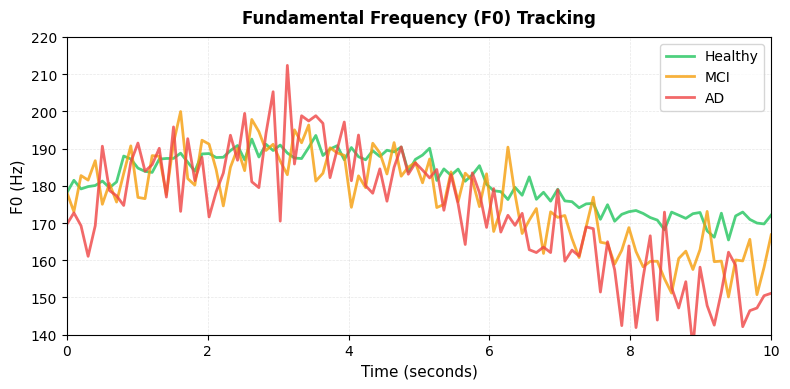
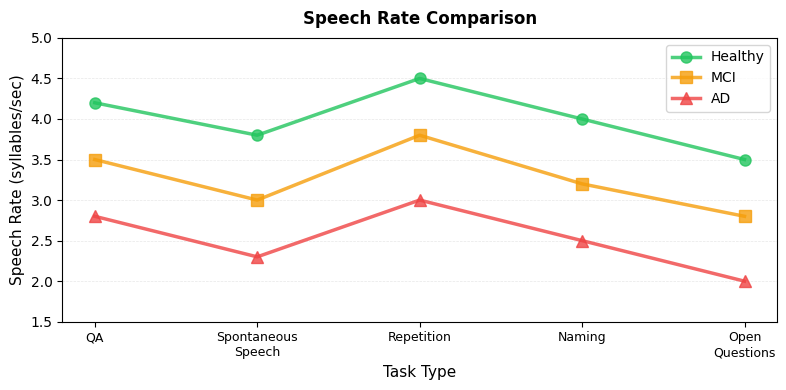
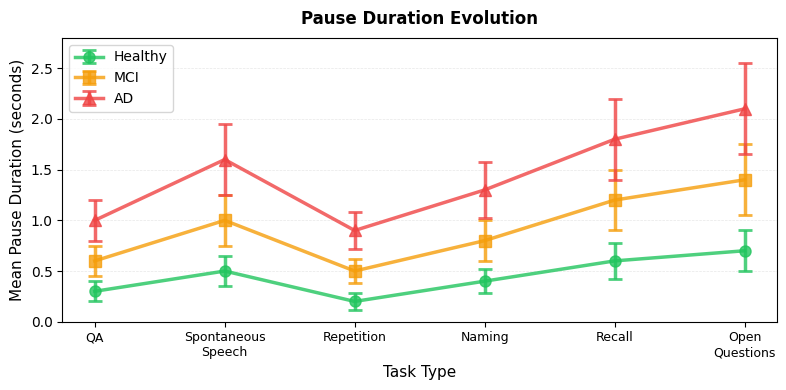
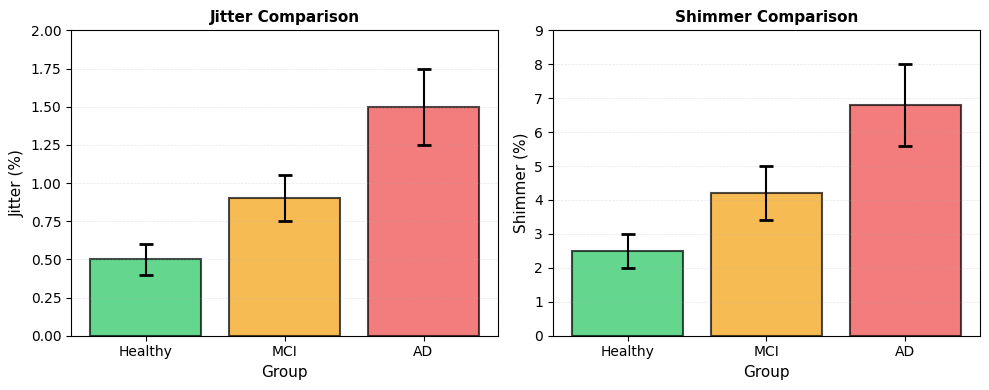
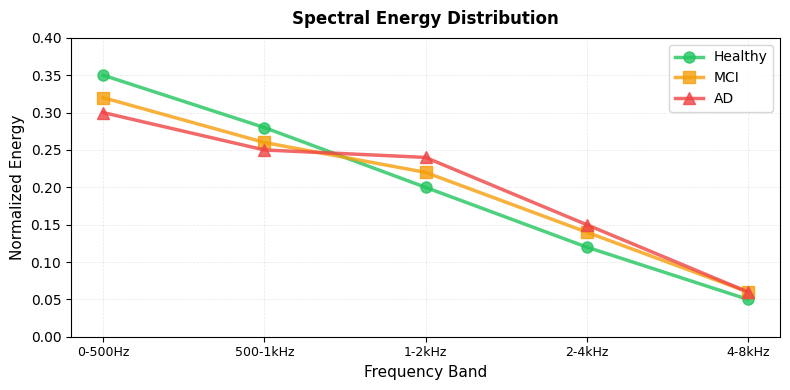
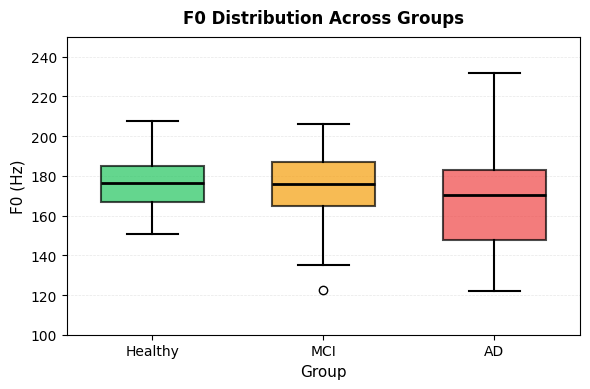
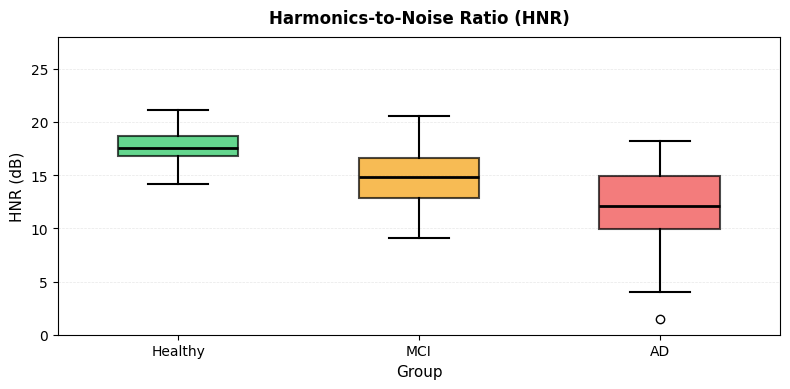
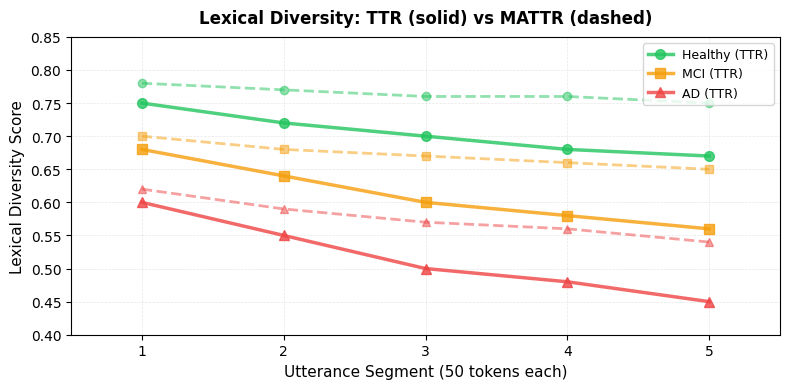
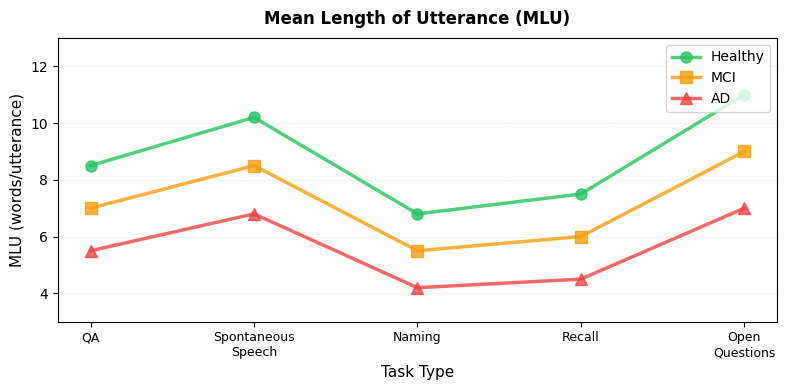
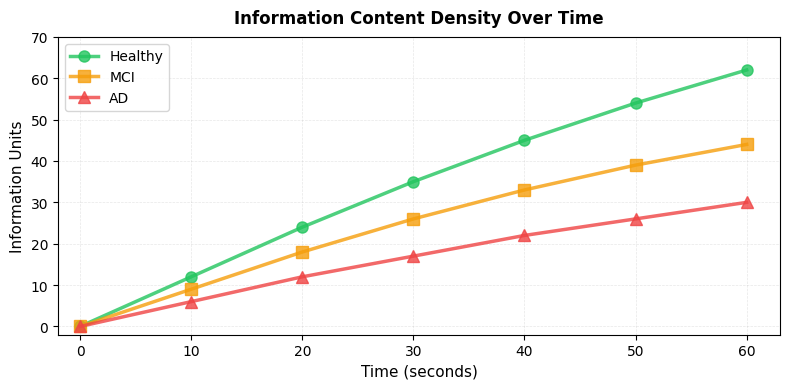
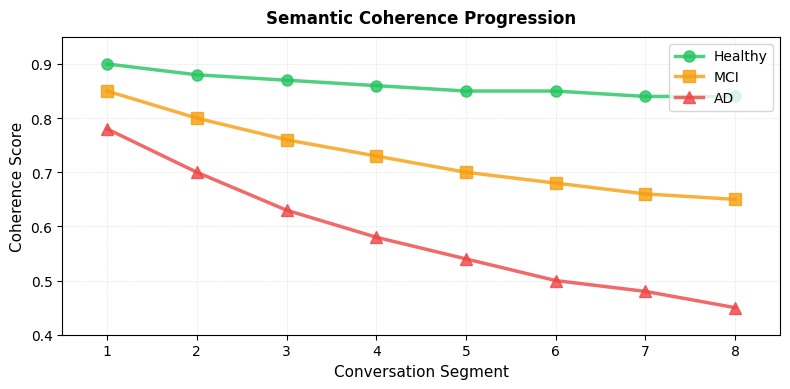
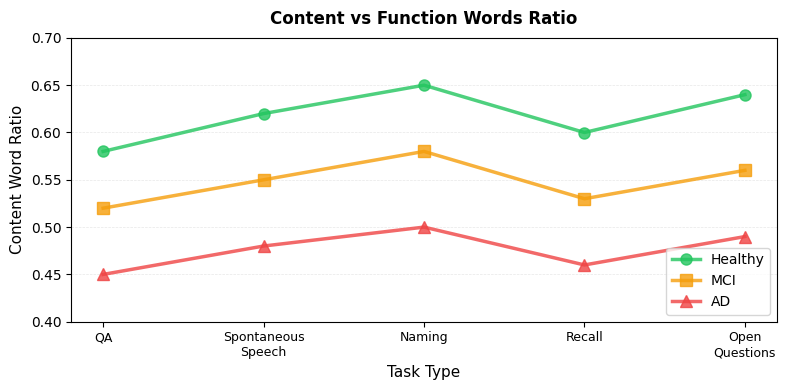
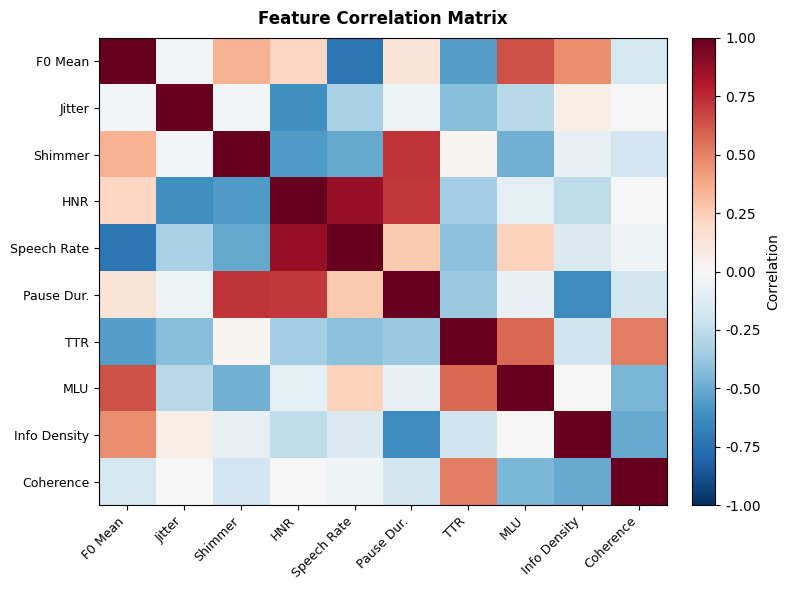
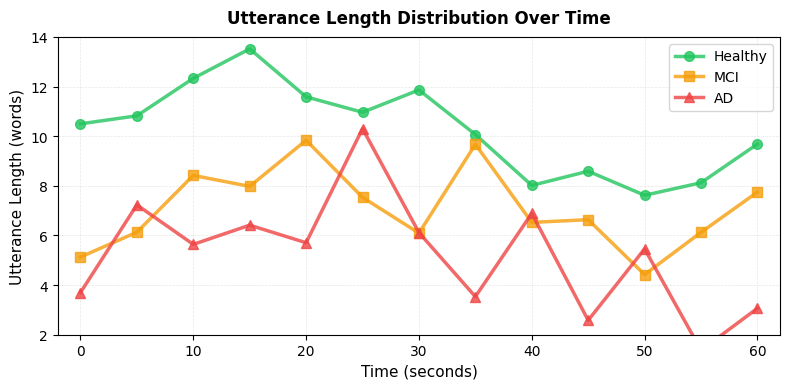
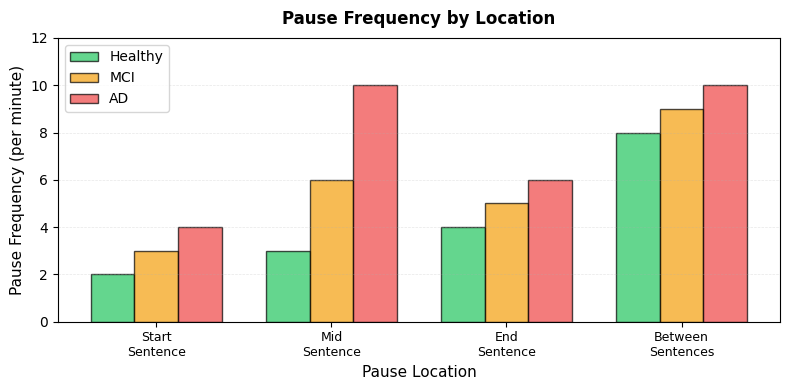

Write Python code to recreate these figures, in order.
import matplotlib.pyplot as plt
import numpy as np
import seaborn as sns
from matplotlib.patches import Rectangle
import os

# Set style
plt.rcParams['font.family'] = 'Arial'
plt.rcParams['font.size'] = 10

# Colors
COLORS = {
    'healthy': '#22c55e',
    'mci': '#f59e0b',
    'ad': '#ef4444'
}

# Create output directory
os.makedirs('graphs', exist_ok=True)

# ============================================================
# 1. ACOUSTIC FEATURES - LINE GRAPHS
# ============================================================

def graph1_f0_tracking():
    """F0 Tracking Over Time"""
    fig, ax = plt.subplots(figsize=(8, 4))
    
    time = np.linspace(0, 10, 100)
    healthy_f0 = 180 + 10 * np.sin(time * 0.5) + np.random.normal(0, 2, 100)
    mci_f0 = 175 + 15 * np.sin(time * 0.5) + np.random.normal(0, 5, 100)
    ad_f0 = 170 + 20 * np.sin(time * 0.5) + np.random.normal(0, 8, 100)
    
    ax.plot(time, healthy_f0, color=COLORS['healthy'], linewidth=2, label='Healthy', alpha=0.8)
    ax.plot(time, mci_f0, color=COLORS['mci'], linewidth=2, label='MCI', alpha=0.8)
    ax.plot(time, ad_f0, color=COLORS['ad'], linewidth=2, label='AD', alpha=0.8)
    
    ax.set_xlabel('Time (seconds)', fontsize=11)
    ax.set_ylabel('F0 (Hz)', fontsize=11)
    ax.set_title('Fundamental Frequency (F0) Tracking', fontsize=12, fontweight='bold', pad=10)
    ax.legend(loc='upper right', frameon=True, fontsize=10)
    ax.grid(True, alpha=0.3, linestyle='--', linewidth=0.5)
    ax.set_xlim(0, 10)
    ax.set_ylim(140, 220)
    
    plt.tight_layout()
    plt.savefig('graphs/01_f0_tracking.png', dpi=150, bbox_inches='tight')
    plt.close()
    print("[OK] Graph 1: F0 Tracking")

def graph2_speech_rate():
    """Speech Rate Across Task Types"""
    fig, ax = plt.subplots(figsize=(8, 4))
    
    tasks = ['QA', 'Spontaneous\nSpeech', 'Repetition', 'Naming', 'Open\nQuestions']
    x = np.arange(len(tasks))
    
    healthy_rate = [4.2, 3.8, 4.5, 4.0, 3.5]
    mci_rate = [3.5, 3.0, 3.8, 3.2, 2.8]
    ad_rate = [2.8, 2.3, 3.0, 2.5, 2.0]
    
    ax.plot(x, healthy_rate, 'o-', color=COLORS['healthy'], linewidth=2.5, 
            markersize=8, label='Healthy', alpha=0.8)
    ax.plot(x, mci_rate, 's-', color=COLORS['mci'], linewidth=2.5, 
            markersize=8, label='MCI', alpha=0.8)
    ax.plot(x, ad_rate, '^-', color=COLORS['ad'], linewidth=2.5, 
            markersize=8, label='AD', alpha=0.8)
    
    ax.set_xlabel('Task Type', fontsize=11)
    ax.set_ylabel('Speech Rate (syllables/sec)', fontsize=11)
    ax.set_title('Speech Rate Comparison', fontsize=12, fontweight='bold', pad=10)
    ax.set_xticks(x)
    ax.set_xticklabels(tasks, fontsize=9)
    ax.legend(loc='upper right', frameon=True, fontsize=10)
    ax.grid(True, alpha=0.3, linestyle='--', linewidth=0.5, axis='y')
    ax.set_ylim(1.5, 5.0)
    
    plt.tight_layout()
    plt.savefig('graphs/02_speech_rate.png', dpi=150, bbox_inches='tight')
    plt.close()
    print("[OK] Graph 2: Speech Rate")

def graph3_pause_duration():
    """Pause Duration Evolution"""
    fig, ax = plt.subplots(figsize=(8, 4))
    
    tasks = ['QA', 'Spontaneous\nSpeech', 'Repetition', 'Naming', 'Recall', 'Open\nQuestions']
    x = np.arange(len(tasks))
    
    healthy_pause = [0.3, 0.5, 0.2, 0.4, 0.6, 0.7]
    mci_pause = [0.6, 1.0, 0.5, 0.8, 1.2, 1.4]
    ad_pause = [1.0, 1.6, 0.9, 1.3, 1.8, 2.1]
    
    healthy_std = [0.1, 0.15, 0.08, 0.12, 0.18, 0.2]
    mci_std = [0.15, 0.25, 0.12, 0.2, 0.3, 0.35]
    ad_std = [0.2, 0.35, 0.18, 0.28, 0.4, 0.45]
    
    ax.errorbar(x, healthy_pause, yerr=healthy_std, fmt='o-', color=COLORS['healthy'], 
                linewidth=2.5, markersize=8, capsize=5, capthick=2, label='Healthy', alpha=0.8)
    ax.errorbar(x, mci_pause, yerr=mci_std, fmt='s-', color=COLORS['mci'], 
                linewidth=2.5, markersize=8, capsize=5, capthick=2, label='MCI', alpha=0.8)
    ax.errorbar(x, ad_pause, yerr=ad_std, fmt='^-', color=COLORS['ad'], 
                linewidth=2.5, markersize=8, capsize=5, capthick=2, label='AD', alpha=0.8)
    
    ax.set_xlabel('Task Type', fontsize=11)
    ax.set_ylabel('Mean Pause Duration (seconds)', fontsize=11)
    ax.set_title('Pause Duration Evolution', fontsize=12, fontweight='bold', pad=10)
    ax.set_xticks(x)
    ax.set_xticklabels(tasks, fontsize=9)
    ax.legend(loc='upper left', frameon=True, fontsize=10)
    ax.grid(True, alpha=0.3, linestyle='--', linewidth=0.5, axis='y')
    ax.set_ylim(0, 2.8)
    
    plt.tight_layout()
    plt.savefig('graphs/03_pause_duration.png', dpi=150, bbox_inches='tight')
    plt.close()
    print("[OK] Graph 3: Pause Duration")

def graph4_jitter_shimmer():
    """Jitter & Shimmer Progression"""
    fig, (ax1, ax2) = plt.subplots(1, 2, figsize=(10, 4))
    
    groups = ['Healthy', 'MCI', 'AD']
    x = np.arange(len(groups))
    
    # Jitter (%)
    jitter = [0.5, 0.9, 1.5]
    jitter_std = [0.1, 0.15, 0.25]
    
    ax1.bar(x, jitter, color=[COLORS['healthy'], COLORS['mci'], COLORS['ad']], 
            alpha=0.7, edgecolor='black', linewidth=1.5)
    ax1.errorbar(x, jitter, yerr=jitter_std, fmt='none', color='black', 
                 capsize=5, capthick=2)
    ax1.set_xlabel('Group', fontsize=11)
    ax1.set_ylabel('Jitter (%)', fontsize=11)
    ax1.set_title('Jitter Comparison', fontsize=11, fontweight='bold')
    ax1.set_xticks(x)
    ax1.set_xticklabels(groups, fontsize=10)
    ax1.grid(True, alpha=0.3, linestyle='--', linewidth=0.5, axis='y')
    ax1.set_ylim(0, 2.0)
    
    # Shimmer (%)
    shimmer = [2.5, 4.2, 6.8]
    shimmer_std = [0.5, 0.8, 1.2]
    
    ax2.bar(x, shimmer, color=[COLORS['healthy'], COLORS['mci'], COLORS['ad']], 
            alpha=0.7, edgecolor='black', linewidth=1.5)
    ax2.errorbar(x, shimmer, yerr=shimmer_std, fmt='none', color='black', 
                 capsize=5, capthick=2)
    ax2.set_xlabel('Group', fontsize=11)
    ax2.set_ylabel('Shimmer (%)', fontsize=11)
    ax2.set_title('Shimmer Comparison', fontsize=11, fontweight='bold')
    ax2.set_xticks(x)
    ax2.set_xticklabels(groups, fontsize=10)
    ax2.grid(True, alpha=0.3, linestyle='--', linewidth=0.5, axis='y')
    ax2.set_ylim(0, 9.0)
    
    plt.tight_layout()
    plt.savefig('graphs/04_jitter_shimmer.png', dpi=150, bbox_inches='tight')
    plt.close()
    print("[OK] Graph 4: Jitter & Shimmer")

def graph5_spectral_energy():
    """Spectral Energy Distribution"""
    fig, ax = plt.subplots(figsize=(8, 4))
    
    freq_bands = ['0-500Hz', '500-1kHz', '1-2kHz', '2-4kHz', '4-8kHz']
    x = np.arange(len(freq_bands))
    
    healthy_energy = [0.35, 0.28, 0.20, 0.12, 0.05]
    mci_energy = [0.32, 0.26, 0.22, 0.14, 0.06]
    ad_energy = [0.30, 0.25, 0.24, 0.15, 0.06]
    
    ax.plot(x, healthy_energy, 'o-', color=COLORS['healthy'], linewidth=2.5, 
            markersize=8, label='Healthy', alpha=0.8)
    ax.plot(x, mci_energy, 's-', color=COLORS['mci'], linewidth=2.5, 
            markersize=8, label='MCI', alpha=0.8)
    ax.plot(x, ad_energy, '^-', color=COLORS['ad'], linewidth=2.5, 
            markersize=8, label='AD', alpha=0.8)
    
    ax.set_xlabel('Frequency Band', fontsize=11)
    ax.set_ylabel('Normalized Energy', fontsize=11)
    ax.set_title('Spectral Energy Distribution', fontsize=12, fontweight='bold', pad=10)
    ax.set_xticks(x)
    ax.set_xticklabels(freq_bands, fontsize=9)
    ax.legend(loc='upper right', frameon=True, fontsize=10)
    ax.grid(True, alpha=0.3, linestyle='--', linewidth=0.5)
    ax.set_ylim(0, 0.40)
    
    plt.tight_layout()
    plt.savefig('graphs/05_spectral_energy.png', dpi=150, bbox_inches='tight')
    plt.close()
    print("[OK] Graph 5: Spectral Energy")

# ============================================================
# 2. ACOUSTIC FEATURES - BOX PLOTS
# ============================================================

def graph6_f0_boxplot():
    """F0 Statistics Box Plot"""
    fig, ax = plt.subplots(figsize=(6, 4))
    
    np.random.seed(42)
    healthy_f0 = np.random.normal(180, 15, 50)
    mci_f0 = np.random.normal(175, 20, 50)
    ad_f0 = np.random.normal(170, 25, 50)
    
    data = [healthy_f0, mci_f0, ad_f0]
    positions = [1, 2, 3]
    
    bp = ax.boxplot(data, positions=positions, widths=0.6, patch_artist=True,
                    boxprops=dict(linewidth=1.5),
                    medianprops=dict(color='black', linewidth=2),
                    whiskerprops=dict(linewidth=1.5),
                    capprops=dict(linewidth=1.5))
    
    colors = [COLORS['healthy'], COLORS['mci'], COLORS['ad']]
    for patch, color in zip(bp['boxes'], colors):
        patch.set_facecolor(color)
        patch.set_alpha(0.7)
    
    ax.set_xlabel('Group', fontsize=11)
    ax.set_ylabel('F0 (Hz)', fontsize=11)
    ax.set_title('F0 Distribution Across Groups', fontsize=12, fontweight='bold', pad=10)
    ax.set_xticks(positions)
    ax.set_xticklabels(['Healthy', 'MCI', 'AD'], fontsize=10)
    ax.grid(True, alpha=0.3, linestyle='--', linewidth=0.5, axis='y')
    ax.set_ylim(100, 250)
    
    plt.tight_layout()
    plt.savefig('graphs/06_f0_boxplot.png', dpi=150, bbox_inches='tight')
    plt.close()
    print("[OK] Graph 6: F0 Box Plot")

def graph7_voice_quality():
    """Voice Quality Metrics Box Plot"""
    fig, ax = plt.subplots(figsize=(8, 4))
    
    np.random.seed(42)
    # HNR (dB) - Higher is better
    healthy_hnr = np.random.normal(18, 2, 30)
    mci_hnr = np.random.normal(15, 3, 30)
    ad_hnr = np.random.normal(12, 4, 30)
    
    data = [healthy_hnr, mci_hnr, ad_hnr]
    positions = [1, 2, 3]
    
    bp = ax.boxplot(data, positions=positions, widths=0.5, patch_artist=True,
                    boxprops=dict(linewidth=1.5),
                    medianprops=dict(color='black', linewidth=2),
                    whiskerprops=dict(linewidth=1.5),
                    capprops=dict(linewidth=1.5))
    
    colors = [COLORS['healthy'], COLORS['mci'], COLORS['ad']]
    for patch, color in zip(bp['boxes'], colors):
        patch.set_facecolor(color)
        patch.set_alpha(0.7)
    
    ax.set_xlabel('Group', fontsize=11)
    ax.set_ylabel('HNR (dB)', fontsize=11)
    ax.set_title('Harmonics-to-Noise Ratio (HNR)', fontsize=12, fontweight='bold', pad=10)
    ax.set_xticks(positions)
    ax.set_xticklabels(['Healthy', 'MCI', 'AD'], fontsize=10)
    ax.grid(True, alpha=0.3, linestyle='--', linewidth=0.5, axis='y')
    ax.set_ylim(0, 28)
    
    plt.tight_layout()
    plt.savefig('graphs/07_voice_quality.png', dpi=150, bbox_inches='tight')
    plt.close()
    print("[OK] Graph 7: Voice Quality")

# ============================================================
# 3. LINGUISTIC FEATURES - LINE GRAPHS
# ============================================================

def graph8_lexical_diversity():
    """Lexical Diversity (TTR/MATTR)"""
    fig, ax = plt.subplots(figsize=(8, 4))
    
    segments = np.arange(1, 6)
    
    healthy_ttr = [0.75, 0.72, 0.70, 0.68, 0.67]
    mci_ttr = [0.68, 0.64, 0.60, 0.58, 0.56]
    ad_ttr = [0.60, 0.55, 0.50, 0.48, 0.45]
    
    healthy_mattr = [0.78, 0.77, 0.76, 0.76, 0.75]
    mci_mattr = [0.70, 0.68, 0.67, 0.66, 0.65]
    ad_mattr = [0.62, 0.59, 0.57, 0.56, 0.54]
    
    ax.plot(segments, healthy_ttr, '-', color=COLORS['healthy'], linewidth=2.5, 
            marker='o', markersize=7, label='Healthy (TTR)', alpha=0.8)
    ax.plot(segments, mci_ttr, '-', color=COLORS['mci'], linewidth=2.5, 
            marker='s', markersize=7, label='MCI (TTR)', alpha=0.8)
    ax.plot(segments, ad_ttr, '-', color=COLORS['ad'], linewidth=2.5, 
            marker='^', markersize=7, label='AD (TTR)', alpha=0.8)
    
    ax.plot(segments, healthy_mattr, '--', color=COLORS['healthy'], linewidth=2, 
            marker='o', markersize=6, alpha=0.5)
    ax.plot(segments, mci_mattr, '--', color=COLORS['mci'], linewidth=2, 
            marker='s', markersize=6, alpha=0.5)
    ax.plot(segments, ad_mattr, '--', color=COLORS['ad'], linewidth=2, 
            marker='^', markersize=6, alpha=0.5)
    
    ax.set_xlabel('Utterance Segment (50 tokens each)', fontsize=11)
    ax.set_ylabel('Lexical Diversity Score', fontsize=11)
    ax.set_title('Lexical Diversity: TTR (solid) vs MATTR (dashed)', fontsize=12, fontweight='bold', pad=10)
    ax.legend(loc='upper right', frameon=True, fontsize=9)
    ax.grid(True, alpha=0.3, linestyle='--', linewidth=0.5)
    ax.set_xlim(0.5, 5.5)
    ax.set_ylim(0.40, 0.85)
    
    plt.tight_layout()
    plt.savefig('graphs/08_lexical_diversity.png', dpi=150, bbox_inches='tight')
    plt.close()
    print("[OK] Graph 8: Lexical Diversity")

def graph9_mlu_progression():
    """MLU Progression"""
    fig, ax = plt.subplots(figsize=(8, 4))
    
    tasks = ['QA', 'Spontaneous\nSpeech', 'Naming', 'Recall', 'Open\nQuestions']
    x = np.arange(len(tasks))
    
    healthy_mlu = [8.5, 10.2, 6.8, 7.5, 11.0]
    mci_mlu = [7.0, 8.5, 5.5, 6.0, 9.0]
    ad_mlu = [5.5, 6.8, 4.2, 4.5, 7.0]
    
    ax.plot(x, healthy_mlu, 'o-', color=COLORS['healthy'], linewidth=2.5, 
            markersize=8, label='Healthy', alpha=0.8)
    ax.plot(x, mci_mlu, 's-', color=COLORS['mci'], linewidth=2.5, 
            markersize=8, label='MCI', alpha=0.8)
    ax.plot(x, ad_mlu, '^-', color=COLORS['ad'], linewidth=2.5, 
            markersize=8, label='AD', alpha=0.8)
    
    ax.set_xlabel('Task Type', fontsize=11)
    ax.set_ylabel('MLU (words/utterance)', fontsize=11)
    ax.set_title('Mean Length of Utterance (MLU)', fontsize=12, fontweight='bold', pad=10)
    ax.set_xticks(x)
    ax.set_xticklabels(tasks, fontsize=9)
    ax.legend(loc='upper right', frameon=True, fontsize=10)
    ax.grid(True, alpha=0.3, linestyle='--', linewidth=0.5, axis='y')
    ax.set_ylim(3, 13)
    
    plt.tight_layout()
    plt.savefig('graphs/09_mlu_progression.png', dpi=150, bbox_inches='tight')
    plt.close()
    print("[OK] Graph 9: MLU Progression")

def graph10_information_density():
    """Information Content Density"""
    fig, ax = plt.subplots(figsize=(8, 4))
    
    time = np.arange(0, 61, 10)
    
    healthy_density = [0, 12, 24, 35, 45, 54, 62]
    mci_density = [0, 9, 18, 26, 33, 39, 44]
    ad_density = [0, 6, 12, 17, 22, 26, 30]
    
    ax.plot(time, healthy_density, 'o-', color=COLORS['healthy'], linewidth=2.5, 
            markersize=8, label='Healthy', alpha=0.8)
    ax.plot(time, mci_density, 's-', color=COLORS['mci'], linewidth=2.5, 
            markersize=8, label='MCI', alpha=0.8)
    ax.plot(time, ad_density, '^-', color=COLORS['ad'], linewidth=2.5, 
            markersize=8, label='AD', alpha=0.8)
    
    ax.set_xlabel('Time (seconds)', fontsize=11)
    ax.set_ylabel('Information Units', fontsize=11)
    ax.set_title('Information Content Density Over Time', fontsize=12, fontweight='bold', pad=10)
    ax.legend(loc='upper left', frameon=True, fontsize=10)
    ax.grid(True, alpha=0.3, linestyle='--', linewidth=0.5)
    ax.set_xlim(-2, 63)
    ax.set_ylim(-2, 70)
    
    plt.tight_layout()
    plt.savefig('graphs/10_information_density.png', dpi=150, bbox_inches='tight')
    plt.close()
    print("[OK] Graph 10: Information Density")

def graph11_semantic_coherence():
    """Semantic Coherence Score"""
    fig, ax = plt.subplots(figsize=(8, 4))
    
    segments = np.arange(1, 9)
    
    healthy_coherence = [0.9, 0.88, 0.87, 0.86, 0.85, 0.85, 0.84, 0.84]
    mci_coherence = [0.85, 0.80, 0.76, 0.73, 0.70, 0.68, 0.66, 0.65]
    ad_coherence = [0.78, 0.70, 0.63, 0.58, 0.54, 0.50, 0.48, 0.45]
    
    ax.plot(segments, healthy_coherence, 'o-', color=COLORS['healthy'], linewidth=2.5, 
            markersize=8, label='Healthy', alpha=0.8)
    ax.plot(segments, mci_coherence, 's-', color=COLORS['mci'], linewidth=2.5, 
            markersize=8, label='MCI', alpha=0.8)
    ax.plot(segments, ad_coherence, '^-', color=COLORS['ad'], linewidth=2.5, 
            markersize=8, label='AD', alpha=0.8)
    
    ax.set_xlabel('Conversation Segment', fontsize=11)
    ax.set_ylabel('Coherence Score', fontsize=11)
    ax.set_title('Semantic Coherence Progression', fontsize=12, fontweight='bold', pad=10)
    ax.legend(loc='upper right', frameon=True, fontsize=10)
    ax.grid(True, alpha=0.3, linestyle='--', linewidth=0.5)
    ax.set_xlim(0.5, 8.5)
    ax.set_ylim(0.40, 0.95)
    
    plt.tight_layout()
    plt.savefig('graphs/11_semantic_coherence.png', dpi=150, bbox_inches='tight')
    plt.close()
    print("[OK] Graph 11: Semantic Coherence")

def graph12_content_word_ratio():
    """Content Word Ratio Evolution"""
    fig, ax = plt.subplots(figsize=(8, 4))
    
    tasks = ['QA', 'Spontaneous\nSpeech', 'Naming', 'Recall', 'Open\nQuestions']
    x = np.arange(len(tasks))
    
    healthy_ratio = [0.58, 0.62, 0.65, 0.60, 0.64]
    mci_ratio = [0.52, 0.55, 0.58, 0.53, 0.56]
    ad_ratio = [0.45, 0.48, 0.50, 0.46, 0.49]
    
    ax.plot(x, healthy_ratio, 'o-', color=COLORS['healthy'], linewidth=2.5, 
            markersize=8, label='Healthy', alpha=0.8)
    ax.plot(x, mci_ratio, 's-', color=COLORS['mci'], linewidth=2.5, 
            markersize=8, label='MCI', alpha=0.8)
    ax.plot(x, ad_ratio, '^-', color=COLORS['ad'], linewidth=2.5, 
            markersize=8, label='AD', alpha=0.8)
    
    ax.set_xlabel('Task Type', fontsize=11)
    ax.set_ylabel('Content Word Ratio', fontsize=11)
    ax.set_title('Content vs Function Words Ratio', fontsize=12, fontweight='bold', pad=10)
    ax.set_xticks(x)
    ax.set_xticklabels(tasks, fontsize=9)
    ax.legend(loc='lower right', frameon=True, fontsize=10)
    ax.grid(True, alpha=0.3, linestyle='--', linewidth=0.5, axis='y')
    ax.set_ylim(0.40, 0.70)
    
    plt.tight_layout()
    plt.savefig('graphs/12_content_word_ratio.png', dpi=150, bbox_inches='tight')
    plt.close()
    print("[OK] Graph 12: Content Word Ratio")

def graph13_feature_correlation():
    """Feature Correlation Heatmap"""
    fig, ax = plt.subplots(figsize=(8, 6))
    
    np.random.seed(42)
    features = ['F0 Mean', 'Jitter', 'Shimmer', 'HNR', 'Speech Rate', 
                'Pause Dur.', 'TTR', 'MLU', 'Info Density', 'Coherence']
    n_features = len(features)
    
    # Generate correlation matrix
    corr_matrix = np.random.rand(n_features, n_features)
    corr_matrix = (corr_matrix + corr_matrix.T) / 2
    np.fill_diagonal(corr_matrix, 1.0)
    corr_matrix = corr_matrix * 2 - 1  # Scale to [-1, 1]
    
    im = ax.imshow(corr_matrix, cmap='RdBu_r', aspect='auto', vmin=-1, vmax=1)
    
    ax.set_xticks(np.arange(n_features))
    ax.set_yticks(np.arange(n_features))
    ax.set_xticklabels(features, fontsize=9, rotation=45, ha='right')
    ax.set_yticklabels(features, fontsize=9)
    
    # Add colorbar
    cbar = plt.colorbar(im, ax=ax, fraction=0.046, pad=0.04)
    cbar.set_label('Correlation', fontsize=10)
    ax.set_title('Feature Correlation Matrix', fontsize=12, fontweight='bold', pad=10)
    
    plt.tight_layout()
    plt.savefig('graphs/13_feature_correlation.png', dpi=150, bbox_inches='tight')
    plt.close()
    print("[OK] Graph 13: Feature Correlation")

# ============================================================
# 4. TASK-SPECIFIC ANALYSIS
# ============================================================

def graph14_utterance_length():
    """Utterance Length Distribution"""
    fig, ax = plt.subplots(figsize=(8, 4))
    
    time = np.arange(0, 61, 5)
    
    np.random.seed(42)
    healthy_length = 10 + 2 * np.sin(time/10) + np.random.normal(0, 1, len(time))
    mci_length = 8 + 1.5 * np.sin(time/10) + np.random.normal(0, 1.5, len(time))
    ad_length = 6 + 1 * np.sin(time/10) + np.random.normal(0, 2, len(time))
    
    ax.plot(time, healthy_length, 'o-', color=COLORS['healthy'], linewidth=2.5, 
            markersize=7, label='Healthy', alpha=0.8)
    ax.plot(time, mci_length, 's-', color=COLORS['mci'], linewidth=2.5, 
            markersize=7, label='MCI', alpha=0.8)
    ax.plot(time, ad_length, '^-', color=COLORS['ad'], linewidth=2.5, 
            markersize=7, label='AD', alpha=0.8)
    
    ax.set_xlabel('Time (seconds)', fontsize=11)
    ax.set_ylabel('Utterance Length (words)', fontsize=11)
    ax.set_title('Utterance Length Distribution Over Time', fontsize=12, fontweight='bold', pad=10)
    ax.legend(loc='upper right', frameon=True, fontsize=10)
    ax.grid(True, alpha=0.3, linestyle='--', linewidth=0.5)
    ax.set_xlim(-2, 62)
    ax.set_ylim(2, 14)
    
    plt.tight_layout()
    plt.savefig('graphs/14_utterance_length.png', dpi=150, bbox_inches='tight')
    plt.close()
    print("[OK] Graph 14: Utterance Length")

def graph15_pause_frequency():
    """Pause Frequency & Location"""
    fig, ax = plt.subplots(figsize=(8, 4))
    
    locations = ['Start\nSentence', 'Mid\nSentence', 'End\nSentence', 'Between\nSentences']
    x = np.arange(len(locations))
    
    healthy_freq = [2, 3, 4, 8]
    mci_freq = [3, 6, 5, 9]
    ad_freq = [4, 10, 6, 10]
    
    width = 0.25
    
    ax.bar(x - width, healthy_freq, width, label='Healthy', color=COLORS['healthy'], 
           alpha=0.7, edgecolor='black', linewidth=1)
    ax.bar(x, mci_freq, width, label='MCI', color=COLORS['mci'], 
           alpha=0.7, edgecolor='black', linewidth=1)
    ax.bar(x + width, ad_freq, width, label='AD', color=COLORS['ad'], 
           alpha=0.7, edgecolor='black', linewidth=1)
    
    ax.set_xlabel('Pause Location', fontsize=11)
    ax.set_ylabel('Pause Frequency (per minute)', fontsize=11)
    ax.set_title('Pause Frequency by Location', fontsize=12, fontweight='bold', pad=10)
    ax.set_xticks(x)
    ax.set_xticklabels(locations, fontsize=9)
    ax.legend(loc='upper left', frameon=True, fontsize=10)
    ax.grid(True, alpha=0.3, linestyle='--', linewidth=0.5, axis='y')
    ax.set_ylim(0, 12)
    
    plt.tight_layout()
    plt.savefig('graphs/15_pause_frequency.png', dpi=150, bbox_inches='tight')
    plt.close()
    print("[OK] Graph 15: Pause Frequency")

# ============================================================
# MAIN EXECUTION
# ============================================================

def main():
    print("\n" + "="*60)
    print("GENERATING ALL GRAPHS")
    print("="*60 + "\n")
    
    # Acoustic Features - Line Graphs
    graph1_f0_tracking()
    graph2_speech_rate()
    graph3_pause_duration()
    graph4_jitter_shimmer()
    graph5_spectral_energy()
    
    # Acoustic Features - Box Plots
    graph6_f0_boxplot()
    graph7_voice_quality()
    
    # Linguistic Features
    graph8_lexical_diversity()
    graph9_mlu_progression()
    graph10_information_density()
    graph11_semantic_coherence()
    graph12_content_word_ratio()
    graph13_feature_correlation()
    
    # Task-Specific Analysis
    graph14_utterance_length()
    graph15_pause_frequency()
    
    print("\n" + "="*60)
    print("[OK] ALL 15 GRAPHS GENERATED SUCCESSFULLY")
    print("[OK] Location: ./graphs/")
    print("="*60 + "\n")

if __name__ == "__main__":
    main()
